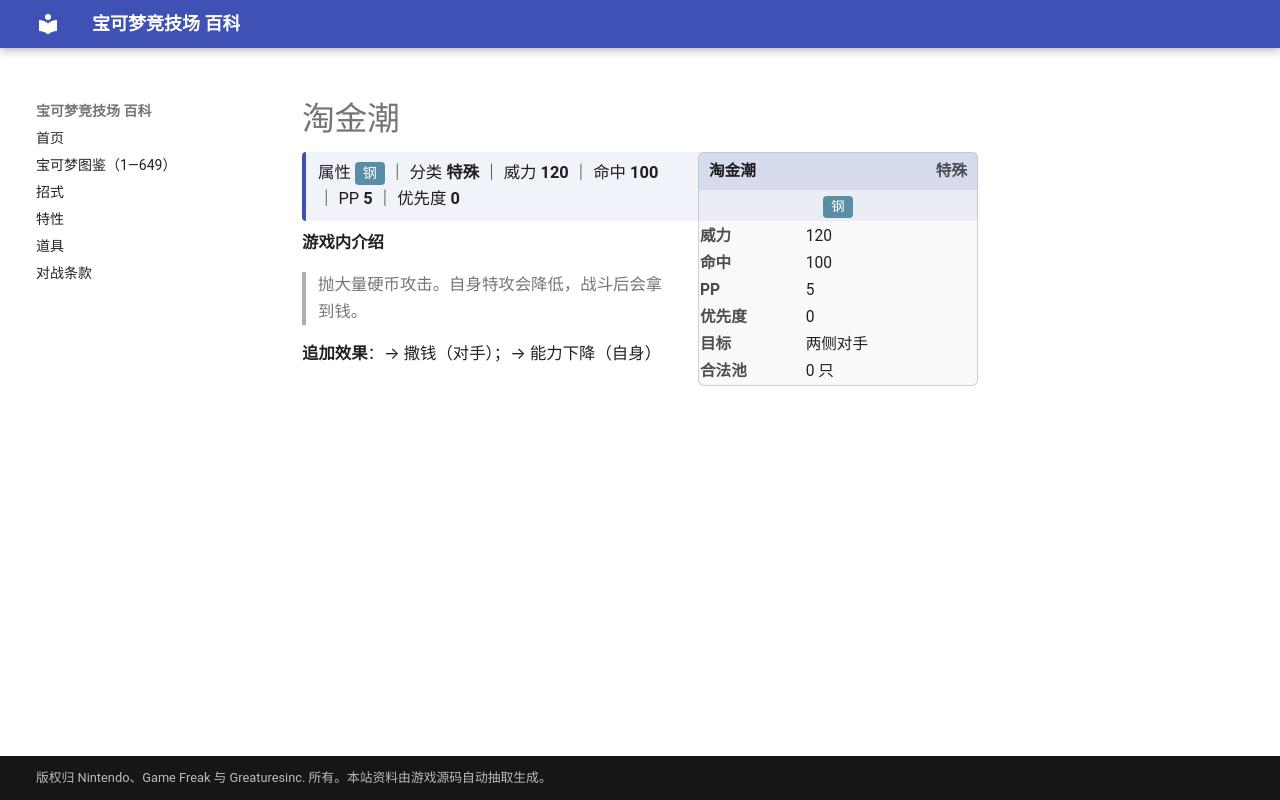

repository: nanmoboys/pkmn-arena-wiki · page: moves/淘金潮/index.html · generator: mkdocs

# 淘金潮

<div class="infobox">
<div class="ib-h"><span>淘金潮</span><span class="ib-no">特殊</span></div>
<div class="ib-ty"><span class="tp" style="background:#5A8EA5">钢</span></div>
<table class="ib-t"><tr><th>威力</th><td>120</td></tr><tr><th>命中</th><td>100</td></tr><tr><th>PP</th><td>5</td></tr><tr><th>优先度</th><td>0</td></tr><tr><th>目标</th><td>两侧对手</td></tr><tr><th>合法池</th><td>0 只</td></tr></table></div>
<div class="head-stat">属性 <span class="tp" style="background:#5A8EA5">钢</span> ｜ 分类 <b>特殊</b> ｜ 威力 <b>120</b> ｜ 命中 <b>100</b> ｜ PP <b>5</b> ｜ 优先度 <b>0</b></div>

**游戏内介绍**

> 抛大量硬币攻击。自身特攻会降低，战斗后会拿到钱。

**追加效果**：→ 撒钱（对手）；→ 能力下降（自身）
